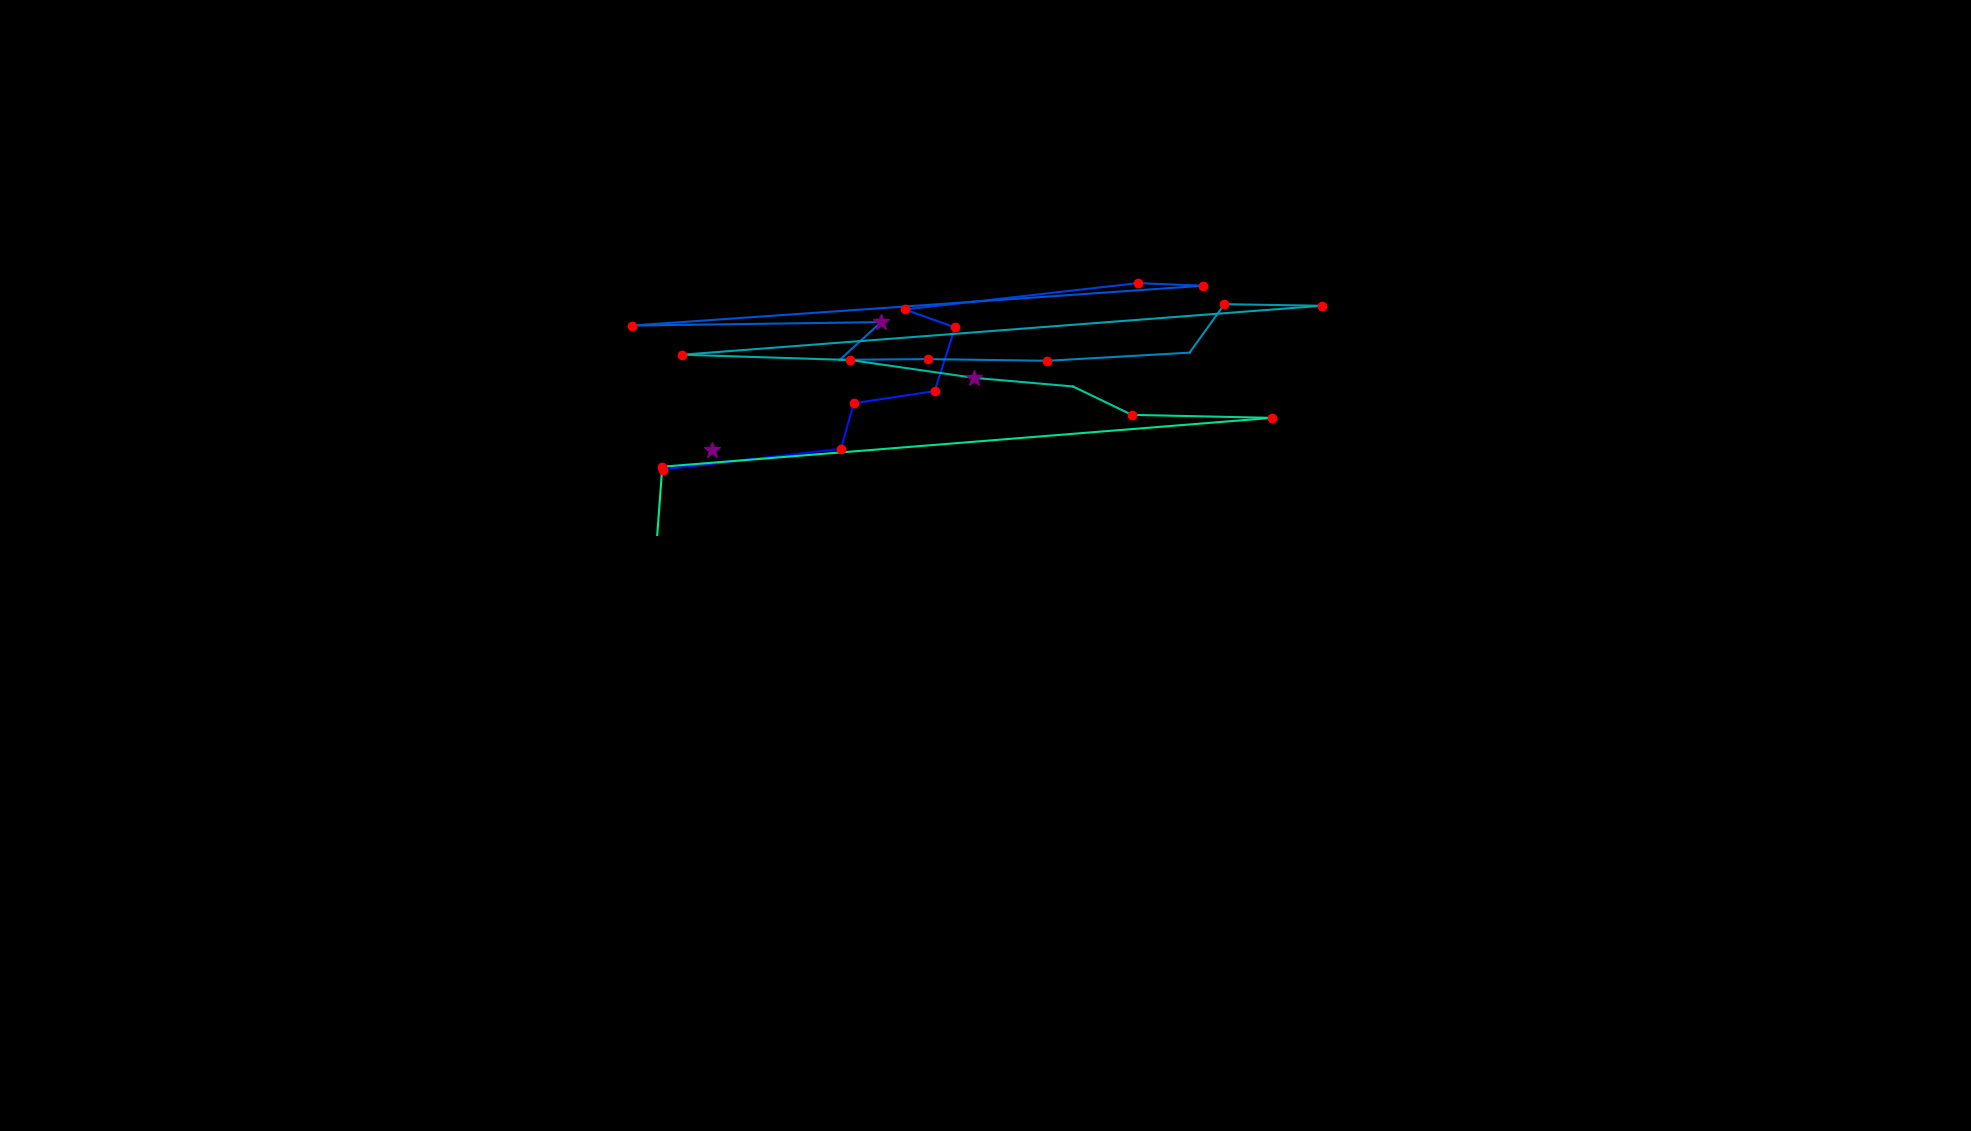

Values plotted in this chart, from the file beside it:
, fixation_id, timestamp, avg_gaze_x, avg_gaze_y, duration
0, 100.0, 28755, 924.2, 884.7, 337.4
1, 118.0, 33576, 860.5, 859.1, 180.8
2, 119.0, 33817, 1092, 886, 120.5
3, 120.0, 33962, 1109, 945.1, 132.6
4, 121.0, 34119, 1214, 960.9, 120.5
5, 122.0, 34263, 1240, 1044, 156.7
6, 123.0, 34444, 1175, 1067, 204.9
7, 124.0, 34842, 1478, 1101, 216.9
8, 125.0, 35083, 1562, 1098, 144.6
9, 126.0, 35300, 820.5, 1046, 156.7
10, 127.0, 35794, 1144, 1050, 253.1
11, 128.0, 36071, 1091, 1002, 108.5
12, 129.0, 36203, 1206, 1002, 144.6
13, 130.0, 36372, 1360, 1000, 241
14, 131.0, 36649, 1545, 1011, 96.41
15, 132.0, 36830, 1590, 1074, 192.8
16, 133.0, 37047, 1716, 1072, 120.5
17, 134.0, 37240, 886, 1008, 241
18, 135.0, 37505, 1104, 1001, 144.6
19, 136.0, 37674, 1265, 978.2, 337.4
20, 137.0, 38192, 1393, 966.9, 108.5
21, 138.0, 38349, 1470, 930.1, 144.6
22, 139.0, 38517, 1652, 926.2, 156.7
23, 140.0, 38746, 860.1, 862.7, 216.9
24, 141.0, 38987, 853.6, 774, 24.1
